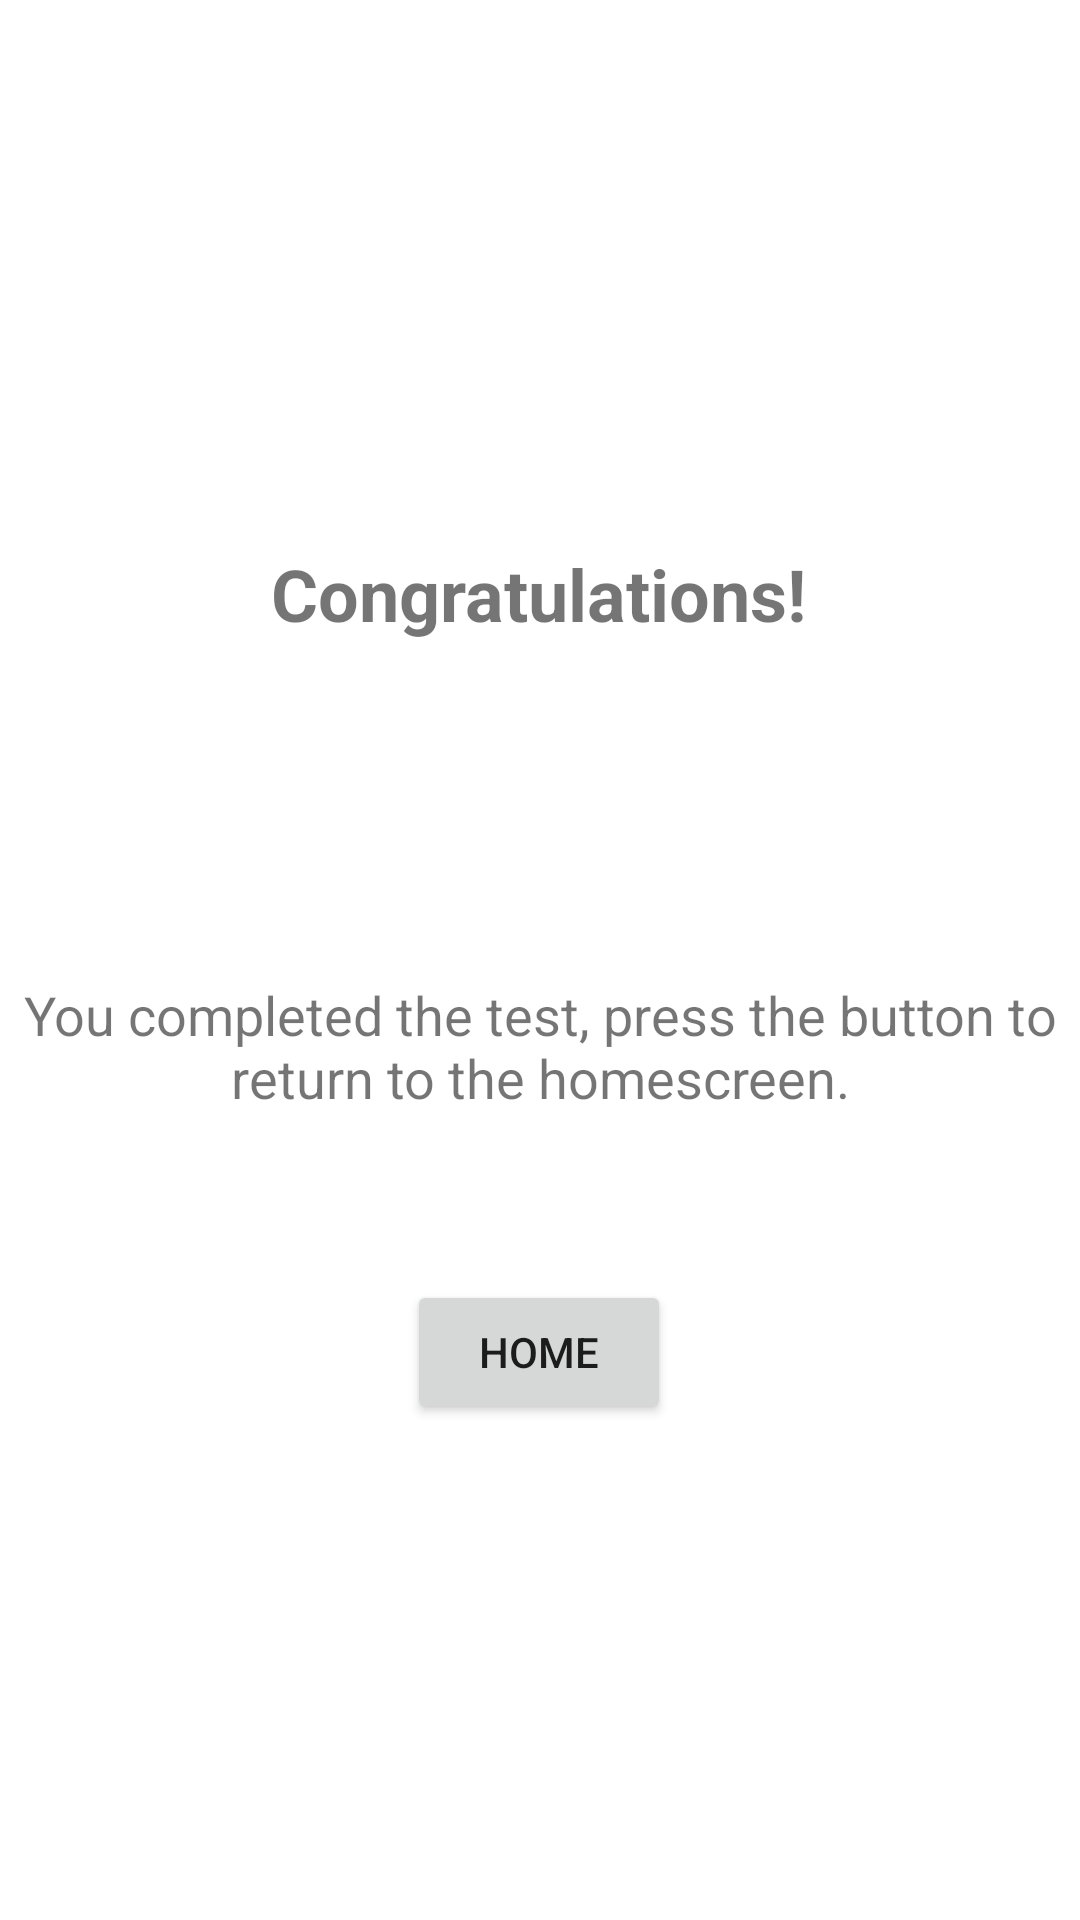

Produce the Android XML layout that renders to this screen, including the resource entries it uses.
<!-- AndroidManifest.xml: application theme AppTheme -->
<!-- res/layout/activity_test_congrats.xml -->
<?xml version="1.0" encoding="utf-8"?>
<androidx.constraintlayout.widget.ConstraintLayout xmlns:android="http://schemas.android.com/apk/res/android"
    xmlns:app="http://schemas.android.com/apk/res-auto"
    xmlns:tools="http://schemas.android.com/tools"
    android:layout_width="match_parent"
    android:background="#ffffff"
    android:layout_height="match_parent"
    tools:context=".test_easy.TestCongrats">

    <TextView
        android:id="@+id/textView"
        android:layout_width="wrap_content"
        android:layout_height="wrap_content"
        android:layout_marginStart="117dp"
        android:layout_marginTop="268dp"
        android:layout_marginEnd="118dp"
        android:layout_marginBottom="56dp"
        android:text="Congratulations!"
        android:textSize="24sp"
        android:textStyle="bold"
        app:layout_constraintBottom_toTopOf="@+id/textView3"
        app:layout_constraintEnd_toEndOf="parent"
        app:layout_constraintStart_toStartOf="parent"
        app:layout_constraintTop_toTopOf="parent" />

    <TextView
        android:id="@+id/textView3"
        android:layout_width="wrap_content"
        android:layout_height="wrap_content"
        android:layout_marginStart="176dp"
        android:layout_marginTop="56dp"
        android:layout_marginEnd="176dp"
        android:layout_marginBottom="355dp"
        android:text="You completed the test, press the button to return to the homescreen."
        android:textAlignment="center"
        android:textSize="18sp"
        app:layout_constraintBottom_toBottomOf="parent"
        app:layout_constraintEnd_toEndOf="parent"
        app:layout_constraintStart_toStartOf="parent"
        app:layout_constraintTop_toBottomOf="@+id/textView" />

    <Button
        android:id="@+id/home"
        android:layout_width="wrap_content"
        android:layout_height="wrap_content"
        android:layout_marginStart="161dp"
        android:layout_marginTop="85dp"
        android:layout_marginEnd="162dp"
        android:layout_marginBottom="195dp"
        android:onClick="ReturnHome"
        android:text="@string/title_home"
        app:layout_constraintBottom_toBottomOf="parent"
        app:layout_constraintEnd_toEndOf="parent"
        app:layout_constraintStart_toStartOf="parent"
        app:layout_constraintTop_toBottomOf="@+id/textView3" />
</androidx.constraintlayout.widget.ConstraintLayout>
<!-- resources referenced by this layout -->
<resources>
  <string name="title_home">Home</string>
  <style name="AppTheme" parent="Theme.AppCompat.Light.NoActionBar">
          
          <item name="colorPrimary">@color/colorPrimary</item>
          <item name="colorPrimaryDark">@color/colorPrimaryDark</item>
          <item name="colorAccent">@color/colorAccent</item>
      </style>
  <!-- not gathered from this repository: default colours our renderer supplied (Android Studio template values) -->
  <color name="colorPrimary">#FF6200EE</color>
  <color name="colorPrimaryDark">#FF3700B3</color>
  <color name="colorAccent">#FF03DAC5</color>
</resources>
